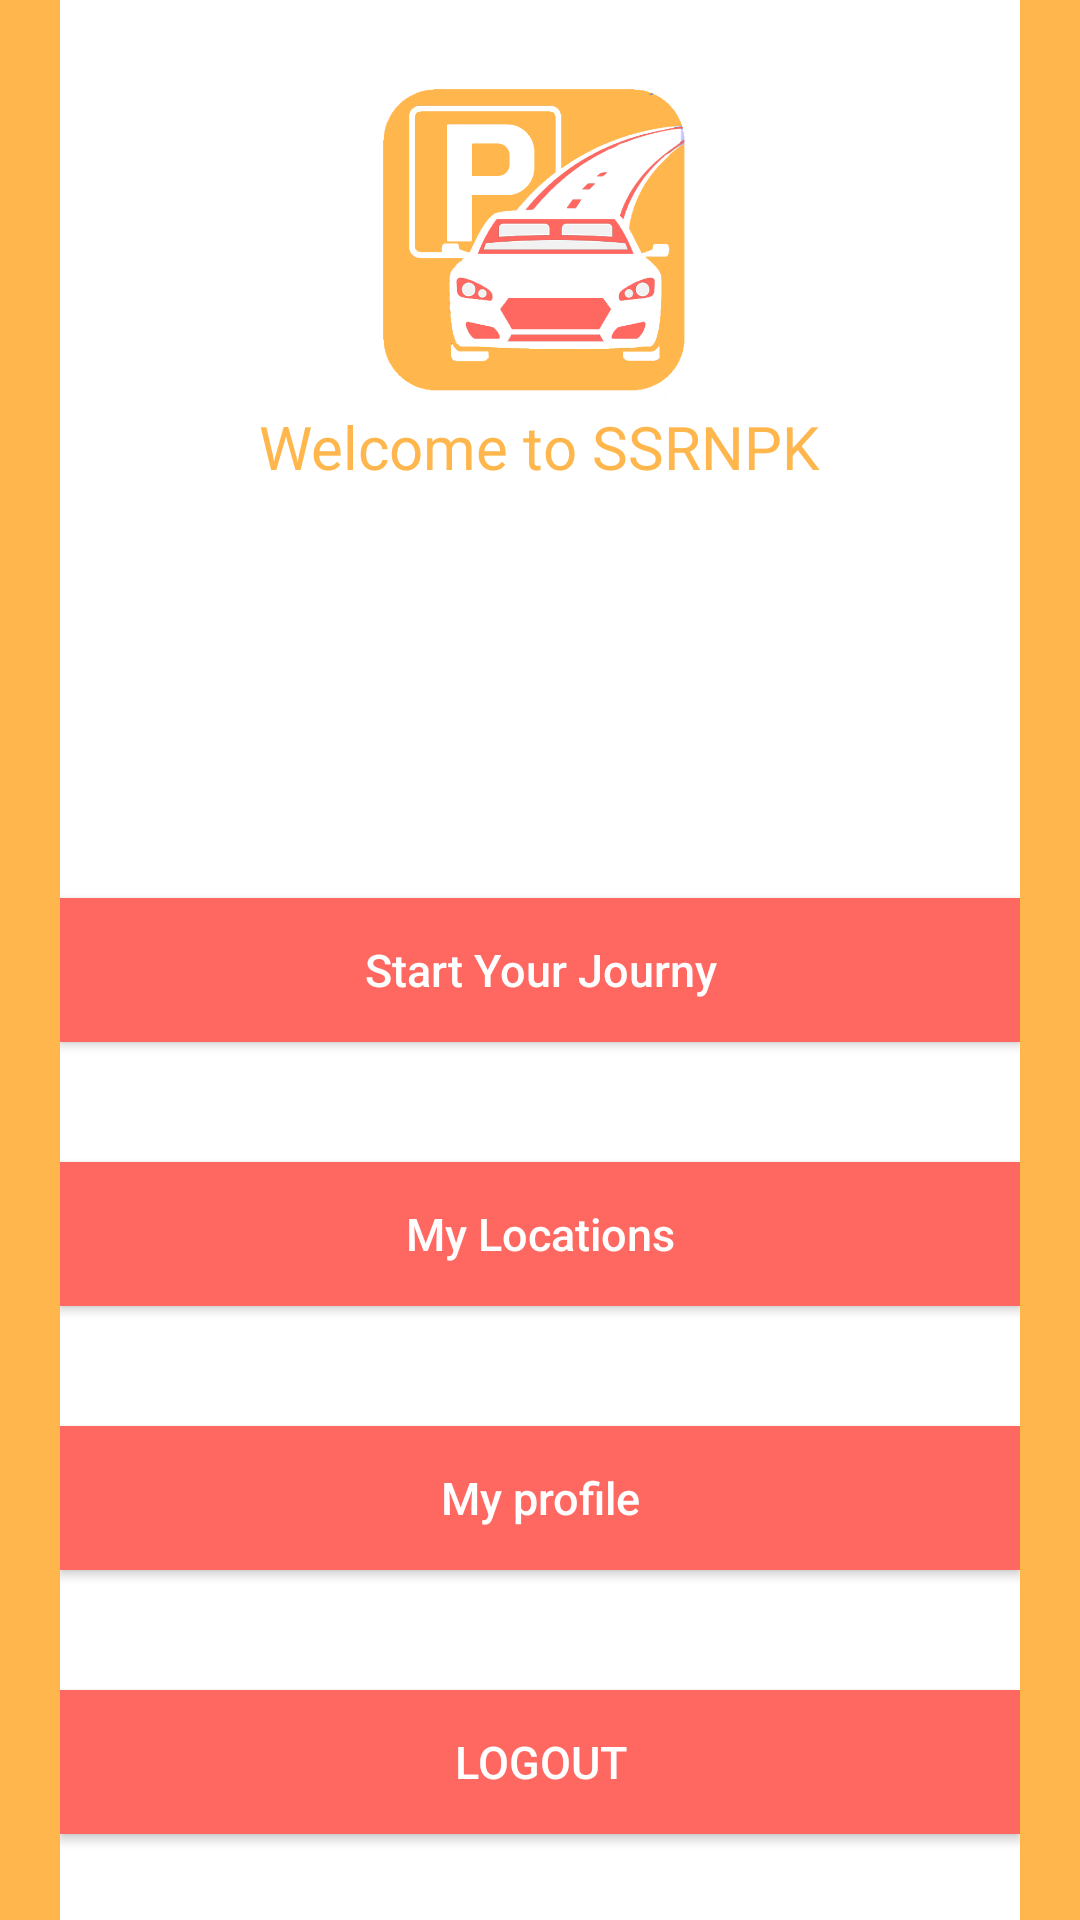

Android layout source for this screen:
<!-- AndroidManifest.xml: application theme AppTheme -->
<!-- res/layout/activity_main.xml -->
<RelativeLayout xmlns:android="http://schemas.android.com/apk/res/android"
    xmlns:tools="http://schemas.android.com/tools"
    android:layout_width="match_parent"
    android:layout_height="match_parent"
    xmlns:app="http://schemas.android.com/apk/res-auto"

android:background="@color/bg_login"
    >


    <LinearLayout
        android:layout_width="391dp"
        android:layout_height="653dp"
        android:layout_centerInParent="true"
        android:layout_marginLeft="20dp"
        android:layout_marginRight="20dp"
        android:alpha="9"
        android:background="#fff"
        android:gravity="center"
        android:orientation="vertical">

        <ImageView
            android:layout_width="188dp"
            android:layout_height="107dp"
            android:src="@drawable/logo"

            />

        <TextView
            android:layout_width="wrap_content"
            android:layout_height="wrap_content"
            android:text="@string/welcome"
            android:textColor="@color/bg_login"
            android:textSize="20dp" />

        <TextView
            android:id="@+id/name"
            android:layout_width="wrap_content"
            android:layout_height="wrap_content"
            android:padding="10dp"
            android:textAllCaps="true"
            android:textColor="@color/lbl_name"
            android:textSize="24dp" />

        <TextView
            android:id="@+id/show_location"
            android:layout_width="match_parent"
            android:layout_height="wrap_content"
            android:hint="Location"
            android:textSize="20sp" />

        <TextView
            android:id="@+id/email"
            android:layout_width="228dp"
            android:layout_height="wrap_content"
            android:textSize="13dp" />

        <Button
            android:id="@+id/Now"
            android:layout_width="match_parent"
            android:layout_height="wrap_content"
            android:layout_marginTop="40dip"
            android:background="@color/btn_logout_bg"
            android:text="Start Your Journy"
            android:textAllCaps="false"
            android:textColor="@color/white"
            android:textSize="15dp" />

        <Button
            android:id="@+id/now3"
            android:layout_width="match_parent"
            android:layout_height="wrap_content"
            android:layout_marginTop="40dip"
            android:background="@color/btn_logout_bg"
            android:text="My Locations"
            android:textAllCaps="false"
            android:textColor="@color/white"
            android:textSize="15dp" />

        <Button
            android:id="@+id/now4"
            android:layout_width="match_parent"
            android:layout_height="wrap_content"
            android:layout_marginTop="40dip"
            android:background="@color/btn_logout_bg"
            android:text="My profile"
            android:textAllCaps="false"
            android:textColor="@color/white"
            android:textSize="15dp" />

        <Button
            android:id="@+id/btnLogout"
            android:layout_width="fill_parent"
            android:layout_height="wrap_content"
            android:layout_marginTop="40dip"
            android:background="@color/btn_logout_bg"
            android:text="@string/btn_logout"
            android:textAllCaps="false"
            android:textColor="@color/white"
            android:textSize="15dp" />

    </LinearLayout>




</RelativeLayout>
<!-- resources referenced by this layout -->
<resources>
  <color name="bg_login">#ffb74d</color>
  <color name="btn_logout_bg">#ff6861</color>
  <color name="lbl_name">#333333</color>
  <color name="white">#ffffff</color>
  <!-- drawable logo: png bitmap (drawable, 50575 bytes) -->
  <string name="btn_logout">LOGOUT</string>
  <string name="welcome">Welcome to SSRNPK</string>
  <style name="AppTheme" parent="AppBaseTheme">
          
      </style>
  <style name="AppBaseTheme" parent="Theme.AppCompat.NoActionBar">
          <item name="colorPrimaryDark">@color/colorPrimaryDark</item>
      </style>
  <color name="colorPrimaryDark">#2e3237</color>
</resources>
